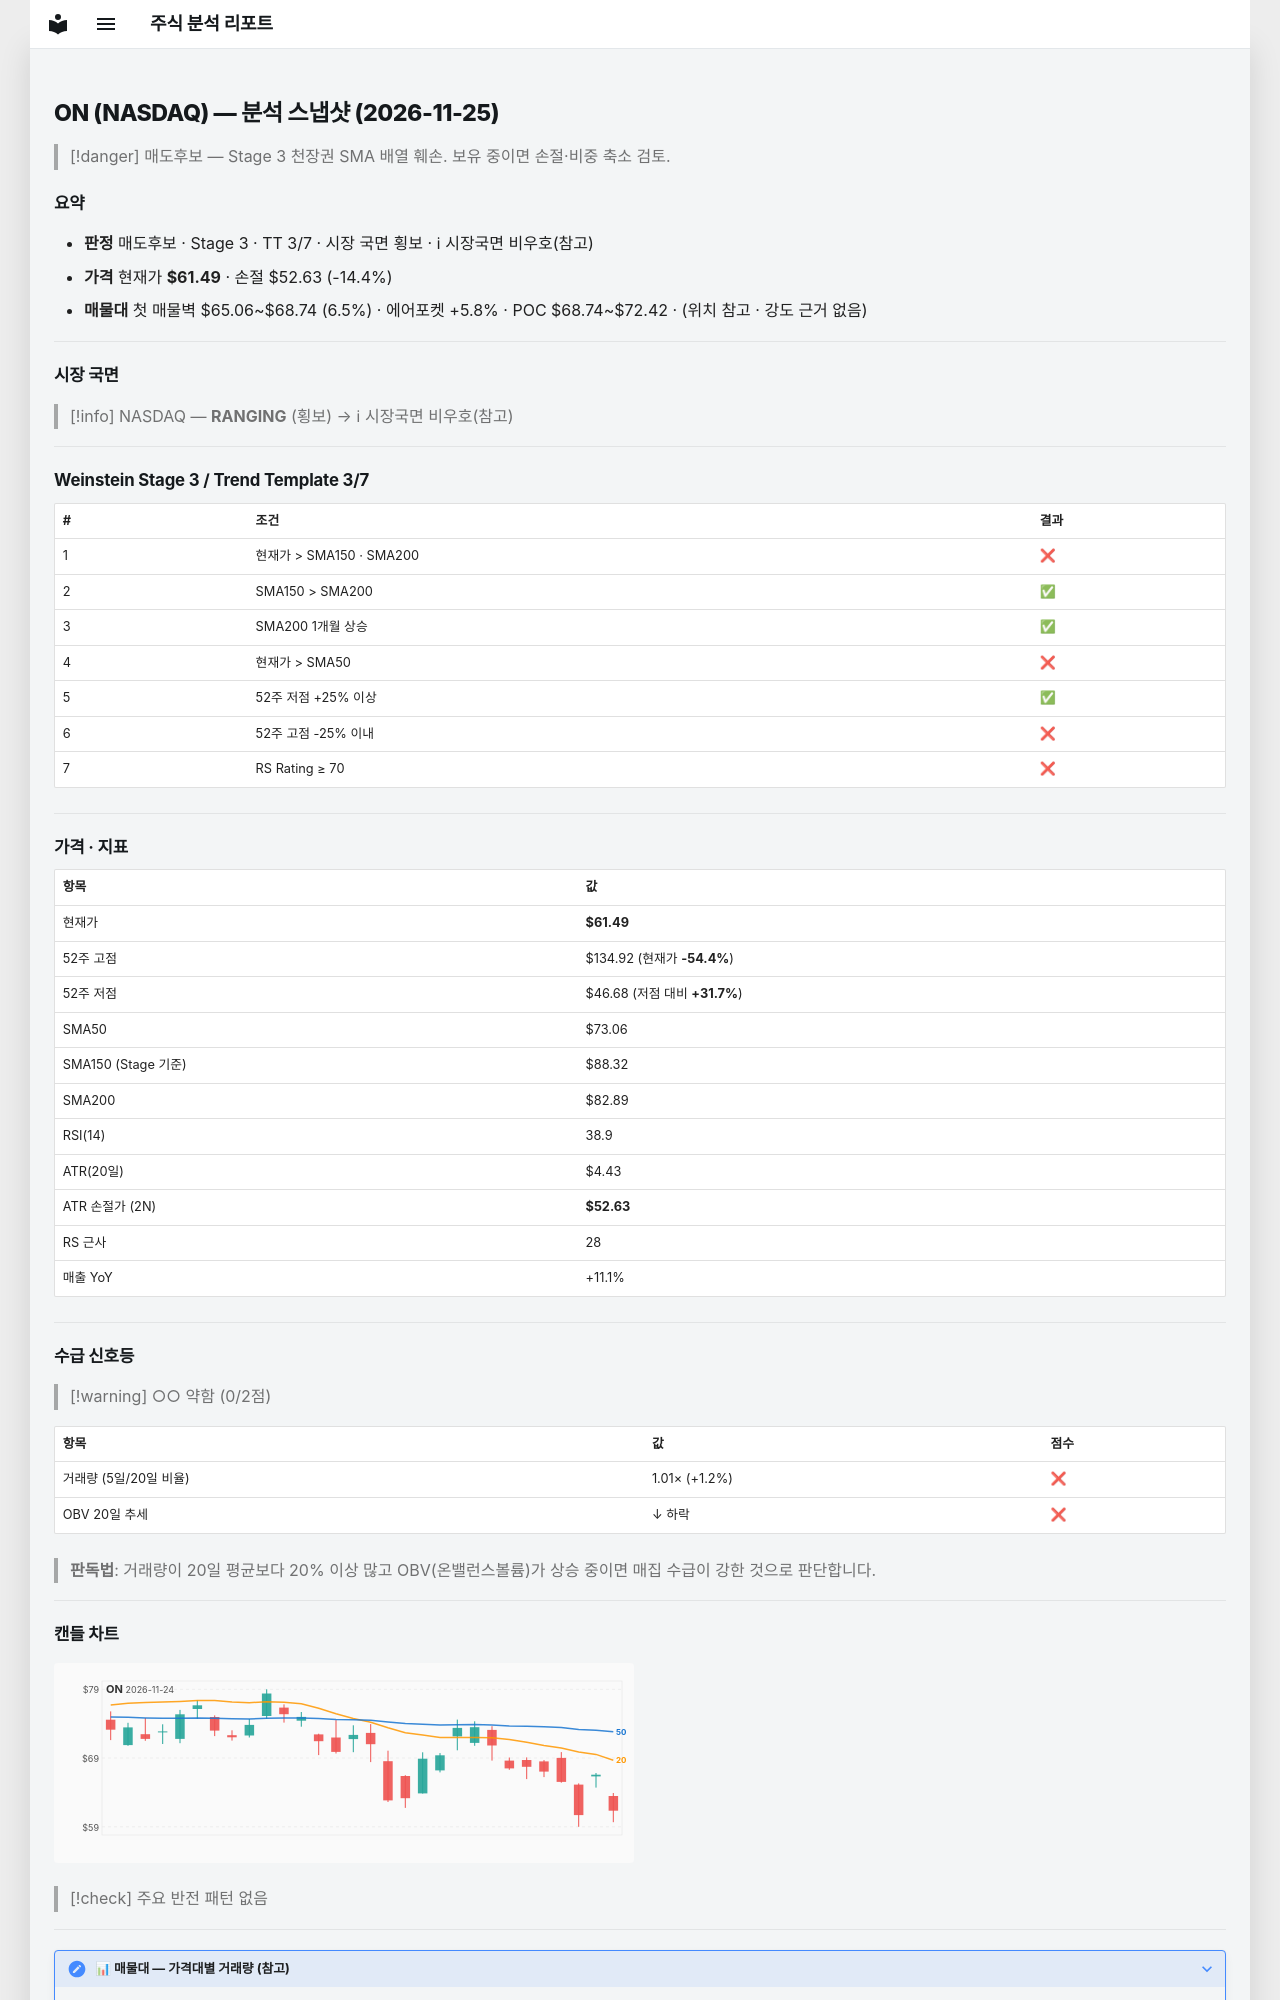

repository: soloandco/stock-reports · page: snapshots/ON-2026-11-25/index.html · generator: mkdocs

---
type: analysis-snapshot
title: ON 분석 스냅샷
ticker: ON
market: NASDAQ
created: 2026-11-25
updated: 2026-11-25
bar-date: 2026-11-24
verdict: 매도후보
real-rr: 8.29
sma50-gap-pct: -15.8
weekly-position: 저항대아래
weekly-overhead-price: 134.92
weekly-overhead-pct: 119.4
stage: 3
trend-template-score: 3
tt-max: 7
ma-set: sma-50-150-200
price: 61.4900016784668
stop-price: 52.63283863556664
market-regime: RANGING
supply-demand-score: 0/2
supply-demand-label: 약함
status: tracking
tags:
  - stock-agent
  - watchlist
  - ON
  - analysis
related:
  - "[[analysis-template]]"
---

# ON (NASDAQ) — 분석 스냅샷 (2026-11-25)

> [!danger] 매도후보 — Stage 3 천장권
> SMA 배열 훼손. 보유 중이면 손절·비중 축소 검토.

## 요약

- **판정** 매도후보 · Stage 3 · TT 3/7 · 시장 국면 횡보 · ℹ 시장국면 비우호(참고)
- **가격** 현재가 **$61.49** · 손절 $52.63 (-14.4%)
- **매물대** 첫 매물벽 $65.06~$68.74 (6.5%) · 에어포켓 +5.8% · POC $68.74~$72.42 · (위치 참고 · 강도 근거 없음)

---

## 시장 국면

> [!info] NASDAQ — **RANGING** (횡보) → ℹ 시장국면 비우호(참고)

---

## Weinstein Stage 3 / Trend Template 3/7

| # | 조건 | 결과 |
|---|------|------|
| 1 | 현재가 > SMA150 · SMA200 | ❌ |
| 2 | SMA150 > SMA200 | ✅ |
| 3 | SMA200 1개월 상승 | ✅ |
| 4 | 현재가 > SMA50 | ❌ |
| 5 | 52주 저점 +25% 이상 | ✅ |
| 6 | 52주 고점 -25% 이내 | ❌ |
| 7 | RS Rating ≥ 70 | ❌ |

---

## 가격 · 지표

| 항목 | 값 |
|------|---|
| 현재가 | **$61.49** |
| 52주 고점 | $134.92 (현재가 **-54.4%**) |
| 52주 저점 | $46.68 (저점 대비 **+31.7%**) |
| SMA50 | $73.06 |
| SMA150 (Stage 기준) | $88.32 |
| SMA200 | $82.89 |
| RSI(14) | 38.9 |
| ATR(20일) | $4.43 |
| ATR 손절가 (2N) | **$52.63** |
| RS 근사 | 28 |
| 매출 YoY | +11.1% |

---
## 수급 신호등

> [!warning] ○○ 약함 (0/2점)

| 항목 | 값 | 점수 |
|------|------|------|
| 거래량 (5일/20일 비율) | 1.01× (+1.2%) | ❌ |
| OBV 20일 추세 | ↓ 하락 | ❌ |

> **판독법**: 거래량이 20일 평균보다 20% 이상 많고 OBV(온밸런스볼륨)가 상승 중이면 매집 수급이 강한 것으로 판단합니다.

---
